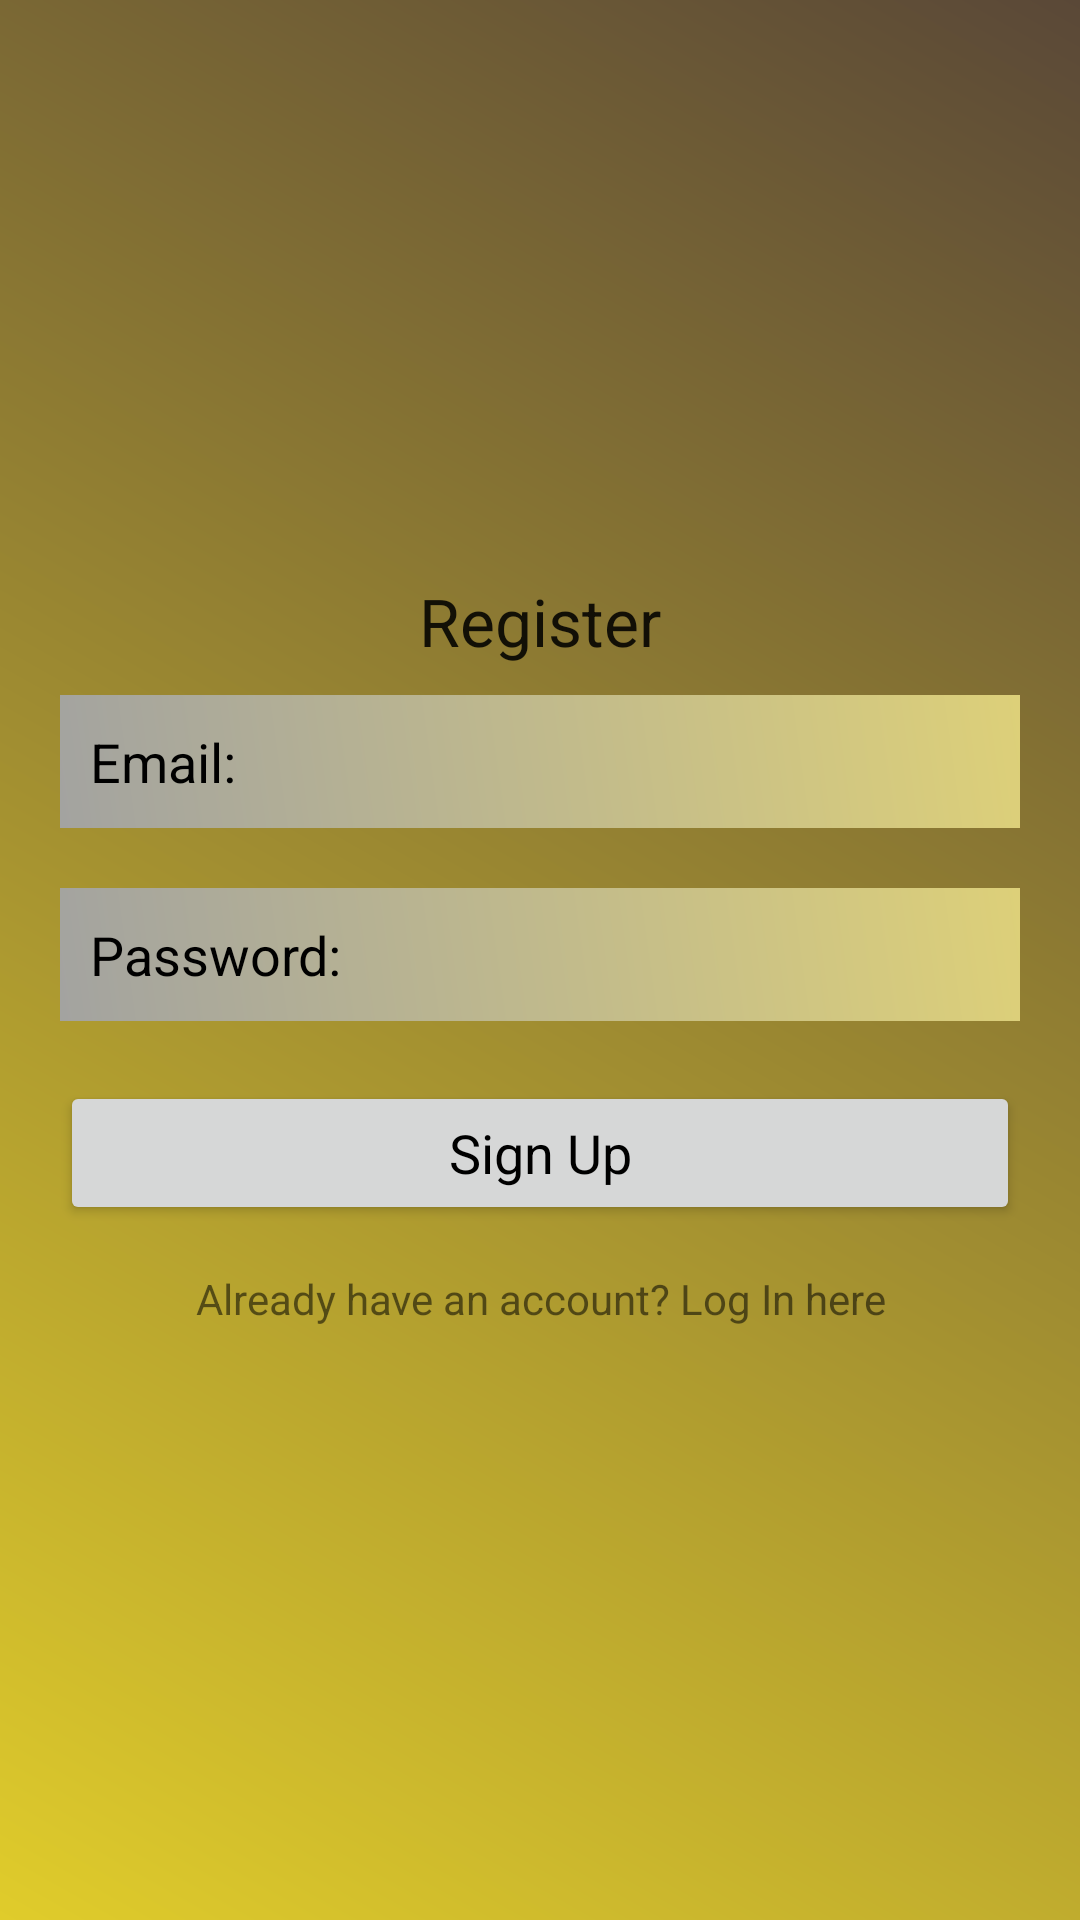

The Android layout XML behind this screen, and the referenced resources:
<!-- AndroidManifest.xml: application theme Theme.ExpensesTrackerApp -->
<!-- res/layout/activity_registration.xml -->
<?xml version="1.0" encoding="utf-8"?>
<LinearLayout xmlns:android="http://schemas.android.com/apk/res/android"
    xmlns:app="http://schemas.android.com/apk/res-auto"
    xmlns:tools="http://schemas.android.com/tools"
    android:layout_width="match_parent"
    android:layout_height="match_parent"
    android:orientation="vertical"
    android:gravity="center"
    android:background="@drawable/background_color"
    tools:context=".RegistrationActivity">

    <ScrollView
        android:layout_width="match_parent"
        android:layout_height="wrap_content">

        <LinearLayout
            android:layout_width="match_parent"
            android:layout_height="wrap_content"
            android:gravity="center"
            android:orientation="vertical"
            android:layout_marginLeft="10dp"
            android:layout_marginRight="10dp">

            <TextView
                android:layout_width="match_parent"
                android:layout_height="wrap_content"
                android:text="Register"
                android:textAppearance="?android:textAppearanceLarge"
                android:gravity="center"/>

            <EditText
                android:layout_width="match_parent"
                android:layout_height="wrap_content"
                android:layout_margin="10dp"
                android:padding="10dp"
                android:textColorHint="@android:color/black"
                android:background="@drawable/background_edit_text"
                android:hint="Email:"
                android:id="@+id/email_register"/>

            <EditText
                android:layout_width="match_parent"
                android:layout_height="wrap_content"
                android:layout_margin="10dp"
                android:padding="10dp"
                android:textColorHint="@android:color/black"
                android:background="@drawable/background_edit_text"
                android:hint="Password:"
                android:id="@+id/password_register"/>

            <Button
                android:layout_width="match_parent"
                android:layout_height="wrap_content"
                android:layout_margin="10dp"
                android:textColor="@android:color/black"
                android:text="Sign Up"
                android:textAppearance="?android:textAppearanceMedium"
                android:id="@+id/btn_sign_up"/>

            <TextView
                android:layout_width="match_parent"
                android:layout_height="wrap_content"
                android:gravity="center"
                android:text="Already have an account? Log In here"
                android:id="@+id/already_user"
                android:padding="5dp"/>

        </LinearLayout>
    </ScrollView>

</LinearLayout>
<!-- resources referenced by this layout -->
<resources>
  <!-- drawable background_color (drawable) -->
  <?xml version="1.0" encoding="utf-8"?>
  <shape xmlns:android="http://schemas.android.com/apk/res/android">
  
      <gradient android:angle="45"
          android:startColor="#E0CC2B"
          android:endColor="#5A4837"/>
  
  </shape>
  <!-- drawable background_edit_text (drawable) -->
  <?xml version="1.0" encoding="utf-8"?>
  <shape xmlns:android="http://schemas.android.com/apk/res/android">
  
      <gradient android:angle="45"
          android:startColor="#A3A3A0"
          android:endColor="#DDD079"/>
  
  </shape>
  <style name="Theme.ExpensesTrackerApp" parent="Theme.AppCompat.Light.DarkActionBar">
          
          <item name="colorPrimary">@color/colorPrimary</item>
          <item name="colorPrimaryDark">@color/colorPrimaryDark</item>
          <item name="colorAccent">@color/colorAccent</item>
      </style>
  <color name="colorPrimary">#008577</color>
  <color name="colorPrimaryDark">#00574B</color>
  <color name="colorAccent">#D81B60</color>
</resources>
